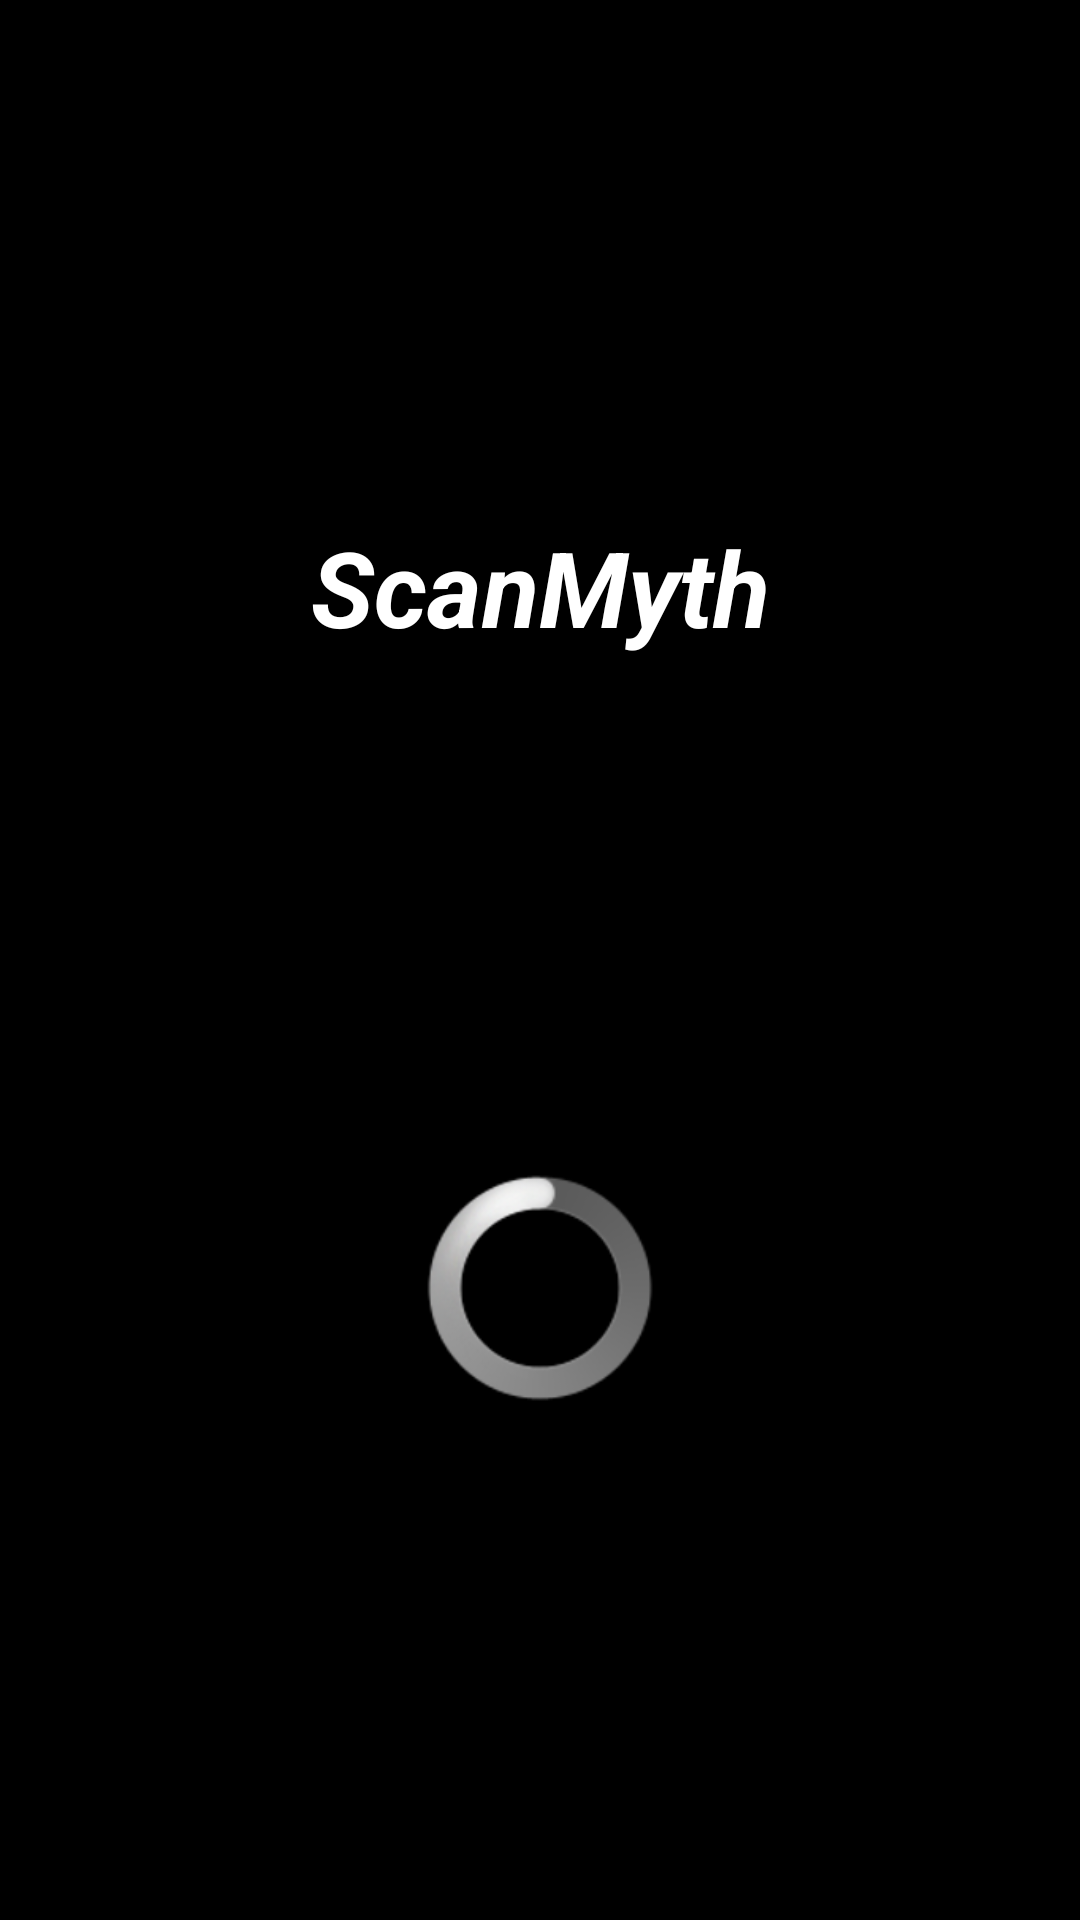

Write the Android layout XML for this screen, with the resource values it uses.
<!-- AndroidManifest.xml: activity theme android:Theme.NoTitleBar.Fullscreen -->
<!-- res/layout/activity_splash.xml -->
<LinearLayout xmlns:android="http://schemas.android.com/apk/res/android"
    xmlns:tools="http://schemas.android.com/tools"
    android:id="@+id/LinearLayout1"
    android:layout_width="match_parent"
    android:layout_height="match_parent"
    android:layout_gravity="center"
    android:background="#000000"
    android:orientation="vertical"
    tools:context="${relativePackage}.${activityClass}" >

    <LinearLayout
        android:layout_width="match_parent"
        android:layout_height="wrap_content"
        android:layout_weight="0.56" >
    </LinearLayout>

    <LinearLayout
        android:id="@+id/LinearLayout2"
        android:layout_width="match_parent"
        android:layout_height="wrap_content"
        android:layout_weight="0.56"
        android:orientation="vertical" >

        <TextView
            android:id="@+id/textView1"
            android:layout_width="match_parent"
            android:layout_height="wrap_content"
            android:gravity="center_horizontal"
            android:text="ScanMyth"
            android:textAppearance="?android:attr/textAppearanceLarge"
            android:textColor="#FFFFFF"
            android:textSize="35sp"
            android:textStyle="bold|italic"
            android:typeface="sans" />

    </LinearLayout>

    <LinearLayout
        android:id="@+id/LinearLayout3"
        android:layout_width="match_parent"
        android:layout_height="wrap_content"
        android:layout_weight="0.56" 
        android:orientation="vertical">

        <ProgressBar
            android:id="@+id/progressBar1"
            style="?android:attr/progressBarStyleLarge"
            android:layout_width="wrap_content"
            android:layout_height="wrap_content"
            android:layout_gravity="center_vertical|center_horizontal"
            android:indeterminate="true" />

    </LinearLayout>

</LinearLayout>
<!-- resources referenced by this layout -->
<resources>

</resources>
